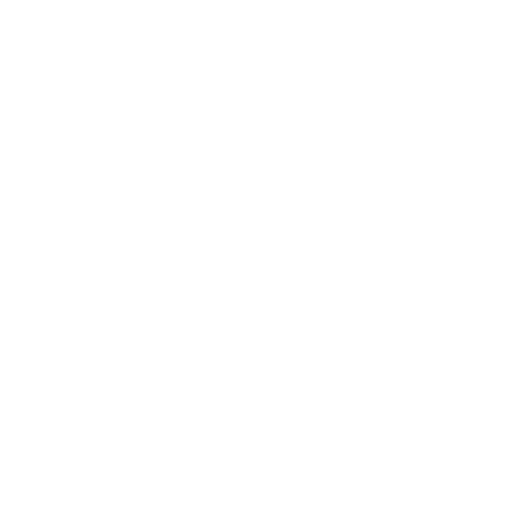
t = 0.00 s
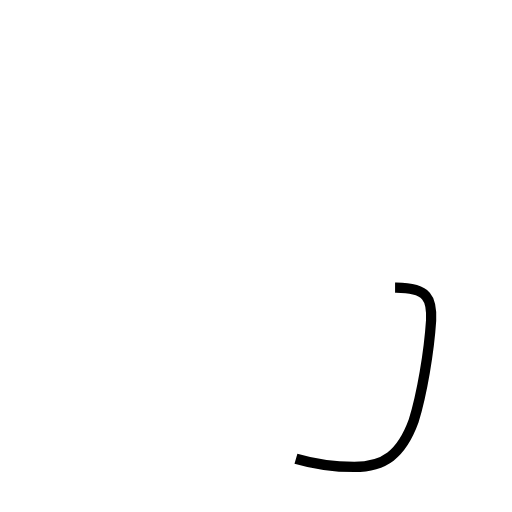
t = 0.88 s
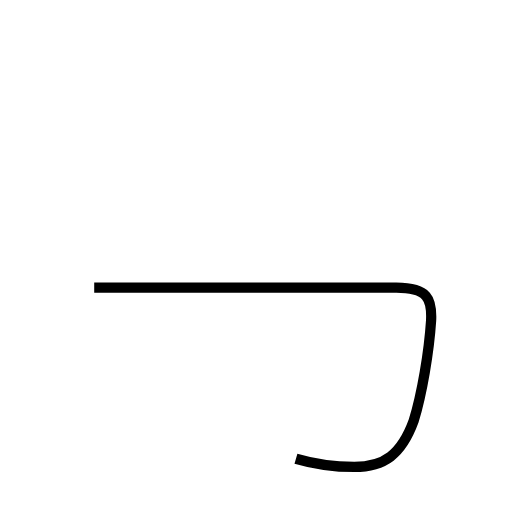
t = 1.76 s
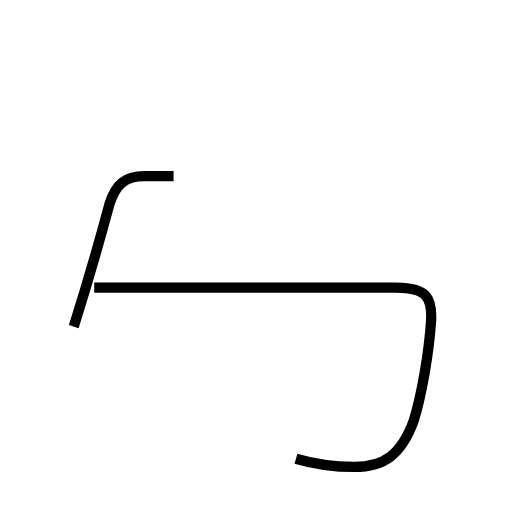
t = 2.37 s
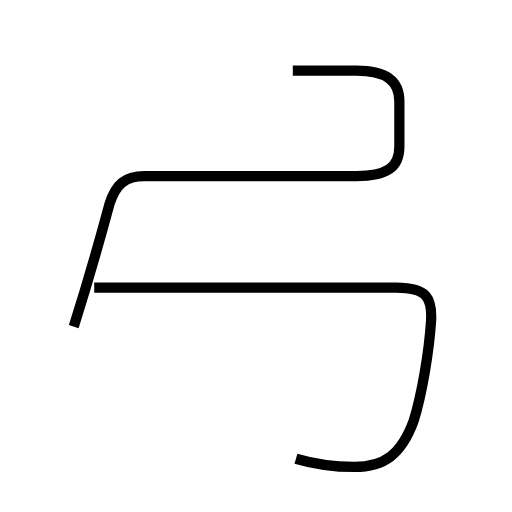
t = 3.57 s
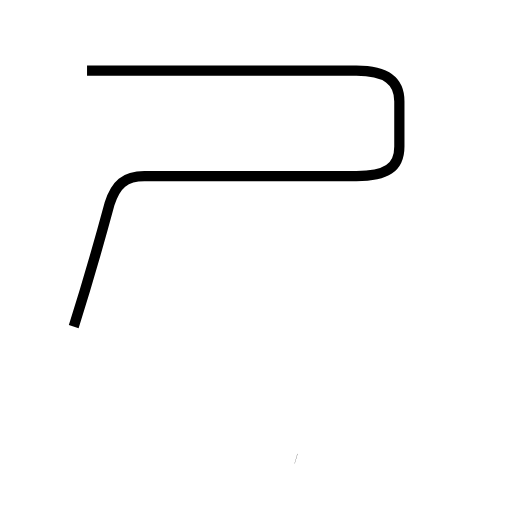
t = 4.18 s

The animated SVG that drew these frames (rendered in a browser with its animation timeline set to each time). Animation: 2 SMIL elements (animate=2); one cycle of 4.18 s.

<?xml version='1.0' encoding='utf-8'?>
<svg viewBox="0.0 -6.0 50.0 50.0" version="1.1" xmlns="http://www.w3.org/2000/svg"><rect x="-1000" y="-1000" width="2000" height="2000" stroke="white" fill="white" /><g style="fill:none;stroke:#000000;stroke-width:1"><path d="M 28.9 0.8 C 30.6 1.3 32.5 1.6 34.6 1.6 C 37.5 1.6 39.2 0.4 40.4 -2.9 C 41.2 -5.5 41.9 -9.6 42.1 -12.7 C 42.2 -14.8 41.8 -15.9 38.7 -15.9 L 9.2 -15.9 " transform="translate(0.0 38.0)" stroke-dasharray="58.80110658124818" stroke-dashoffset="58.80110658124818"><animate attributeName="stroke-dashoffset" from="58.80110658124818" to="0" dur="1.7640331974374452s" begin="0s; anim_end.end" fill="freeze" id="anim0" /></path><path d="M 7.2 -12.1 C 8.4 -15.9 9.7 -20.4 10.7 -24.1 C 11.3 -26.0 12.2 -26.8 14.1 -26.8 L 34.8 -26.8 C 37.7 -26.8 39.0 -27.6 39.0 -29.7 L 39.0 -34.1 C 39.0 -36.1 37.7 -37.1 34.8 -37.1 L 8.5 -37.1" transform="translate(0.0 38.0)" stroke-dasharray="80.4159058859453" stroke-dashoffset="80.4159058859453"><animate attributeName="stroke-dashoffset" from="80.4159058859453" to="0" dur="2.412477176578359s" begin="anim0.end" fill="freeze" id="anim_end" /></path></g></svg>
